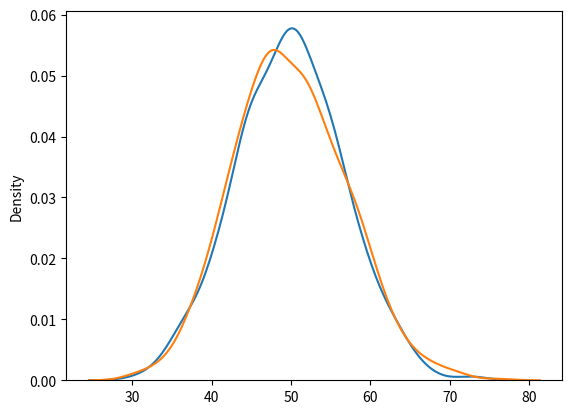

Generate this figure with matplotlib:
"""Poisson Distribution"""

"""
A Poisson distribution is a discrete probability distribution. 
It gives the probability of an event happening a certain number 
of times (k) within a given interval of time or space. 
The Poisson distribution has only one parameter, λ (lambda), 
which is the mean number of events.
"""

from numpy import random
import matplotlib.pyplot as plt
import seaborn as sns

'''console output'''
# x = random.poisson(lam=2, size=10)
# print(x)

'''Graph output'''
# sns.displot(random.poisson(lam=2, size=1000), kde=False)
# plt.show()

'''Difference b/w normal and poisson distribution'''
sns.distplot(random.normal(loc=50, scale=7, size=1000), hist=False, label='normal')
sns.distplot(random.poisson(lam=50, size=1000), hist=False, label='poisson')
plt.show()